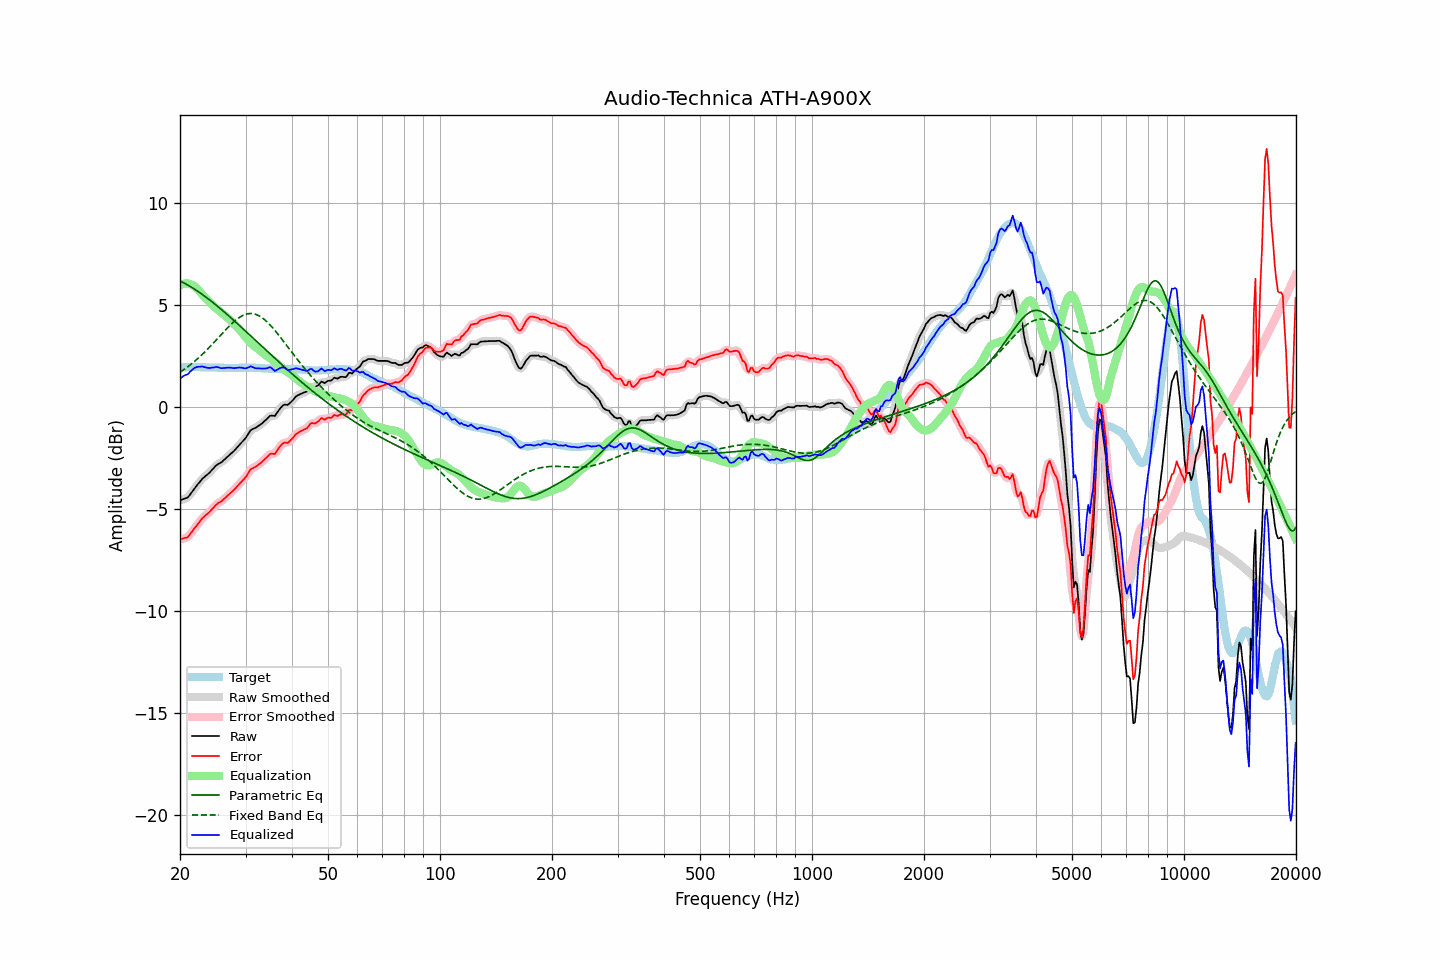

The file beside this chart, header and first rows:
frequency, raw, error, smoothed, error_smoothed, equalization, parametric_eq, fixed_band_eq, equalized_raw, equalized_smoothed, target
20.00, -4.58, -6.49, -4.57, -6.48, 5.95, 6.16, 1.69, 1.37, 1.38, 1.91
20.20, -4.55, -6.47, -4.56, -6.48, 5.99, 6.12, 1.75, 1.44, 1.43, 1.92
20.40, -4.52, -6.45, -4.54, -6.46, 6.02, 6.08, 1.80, 1.50, 1.48, 1.93
20.61, -4.49, -6.42, -4.50, -6.43, 6.04, 6.04, 1.85, 1.54, 1.53, 1.93
20.81, -4.47, -6.41, -4.47, -6.41, 6.04, 6.00, 1.91, 1.57, 1.57, 1.94
21.02, -4.43, -6.37, -4.41, -6.35, 6.04, 5.95, 1.97, 1.60, 1.62, 1.94
21.23, -4.32, -6.27, -4.33, -6.28, 6.02, 5.91, 2.03, 1.70, 1.69, 1.95
21.44, -4.22, -6.17, -4.22, -6.17, 5.99, 5.86, 2.09, 1.77, 1.77, 1.95
21.66, -4.11, -6.06, -4.11, -6.06, 5.95, 5.81, 2.16, 1.84, 1.84, 1.95
21.87, -4.00, -5.95, -4.00, -5.96, 5.90, 5.76, 2.22, 1.90, 1.90, 1.95
22.09, -3.90, -5.86, -3.90, -5.86, 5.84, 5.71, 2.29, 1.93, 1.93, 1.96
22.31, -3.80, -5.76, -3.80, -5.76, 5.76, 5.66, 2.36, 1.96, 1.96, 1.96
22.54, -3.71, -5.66, -3.70, -5.65, 5.67, 5.60, 2.43, 1.96, 1.97, 1.95
22.76, -3.61, -5.55, -3.61, -5.55, 5.58, 5.55, 2.50, 1.97, 1.97, 1.94
22.99, -3.51, -5.45, -3.52, -5.46, 5.49, 5.49, 2.58, 1.98, 1.97, 1.94
23.22, -3.45, -5.39, -3.45, -5.38, 5.40, 5.44, 2.65, 1.95, 1.95, 1.94
23.45, -3.38, -5.31, -3.38, -5.31, 5.31, 5.38, 2.73, 1.93, 1.93, 1.93
23.69, -3.32, -5.25, -3.32, -5.25, 5.23, 5.32, 2.81, 1.91, 1.91, 1.93
23.92, -3.25, -5.18, -3.25, -5.17, 5.15, 5.26, 2.89, 1.90, 1.91, 1.92
24.16, -3.17, -5.10, -3.17, -5.09, 5.08, 5.20, 2.97, 1.91, 1.91, 1.92
24.40, -3.08, -5.00, -3.08, -5.01, 5.00, 5.14, 3.05, 1.92, 1.92, 1.92
24.65, -3.00, -4.93, -3.00, -4.92, 4.93, 5.07, 3.14, 1.93, 1.93, 1.92
24.89, -2.91, -4.83, -2.91, -4.84, 4.86, 5.01, 3.22, 1.95, 1.94, 1.92
25.14, -2.84, -4.76, -2.85, -4.77, 4.79, 4.95, 3.31, 1.95, 1.94, 1.92
25.39, -2.79, -4.70, -2.79, -4.71, 4.72, 4.88, 3.40, 1.93, 1.93, 1.91
25.65, -2.75, -4.66, -2.75, -4.66, 4.65, 4.81, 3.48, 1.90, 1.91, 1.91
25.91, -2.70, -4.61, -2.70, -4.61, 4.59, 4.75, 3.57, 1.89, 1.90, 1.91
26.16, -2.63, -4.54, -2.63, -4.55, 4.53, 4.68, 3.65, 1.90, 1.89, 1.91
26.43, -2.56, -4.47, -2.56, -4.47, 4.47, 4.61, 3.74, 1.90, 1.90, 1.91
26.69, -2.49, -4.40, -2.49, -4.40, 4.40, 4.54, 3.82, 1.91, 1.91, 1.91
26.96, -2.41, -4.32, -2.41, -4.32, 4.33, 4.47, 3.90, 1.92, 1.92, 1.91
27.23, -2.34, -4.25, -2.34, -4.25, 4.26, 4.41, 3.98, 1.92, 1.92, 1.91
27.50, -2.27, -4.18, -2.28, -4.18, 4.18, 4.33, 4.06, 1.91, 1.91, 1.91
27.77, -2.21, -4.12, -2.21, -4.11, 4.10, 4.26, 4.13, 1.89, 1.90, 1.91
28.05, -2.13, -4.04, -2.13, -4.03, 4.03, 4.19, 4.20, 1.89, 1.90, 1.91
28.33, -2.04, -3.95, -2.04, -3.95, 3.95, 4.12, 4.26, 1.91, 1.90, 1.90
28.62, -1.95, -3.86, -1.95, -3.86, 3.87, 4.05, 4.32, 1.91, 1.92, 1.90
28.90, -1.86, -3.77, -1.86, -3.77, 3.78, 3.98, 4.38, 1.92, 1.92, 1.91
29.19, -1.77, -3.68, -1.77, -3.69, 3.69, 3.91, 4.43, 1.92, 1.92, 1.91
29.48, -1.69, -3.60, -1.69, -3.61, 3.59, 3.83, 4.47, 1.90, 1.90, 1.91
29.78, -1.60, -3.52, -1.60, -3.52, 3.49, 3.76, 4.50, 1.89, 1.89, 1.92
30.08, -1.51, -3.43, -1.50, -3.42, 3.39, 3.69, 4.53, 1.88, 1.89, 1.92
30.38, -1.38, -3.30, -1.38, -3.30, 3.30, 3.62, 4.55, 1.91, 1.92, 1.92
30.68, -1.26, -3.18, -1.26, -3.18, 3.21, 3.54, 4.56, 1.95, 1.95, 1.92
30.99, -1.14, -3.06, -1.16, -3.08, 3.13, 3.47, 4.57, 1.98, 1.96, 1.92
31.30, -1.10, -3.02, -1.10, -3.02, 3.05, 3.40, 4.56, 1.95, 1.95, 1.91
31.61, -1.06, -2.98, -1.06, -2.97, 2.98, 3.32, 4.55, 1.92, 1.92, 1.91
31.93, -1.03, -2.94, -1.02, -2.93, 2.92, 3.25, 4.53, 1.89, 1.89, 1.91
32.24, -0.98, -2.88, -0.98, -2.88, 2.86, 3.18, 4.50, 1.88, 1.88, 1.90
32.57, -0.92, -2.82, -0.93, -2.83, 2.81, 3.10, 4.46, 1.89, 1.88, 1.90
32.89, -0.87, -2.77, -0.87, -2.76, 2.75, 3.03, 4.42, 1.88, 1.88, 1.90
33.22, -0.81, -2.70, -0.81, -2.70, 2.68, 2.95, 4.37, 1.87, 1.87, 1.89
33.55, -0.74, -2.63, -0.74, -2.63, 2.61, 2.88, 4.31, 1.87, 1.87, 1.88
33.89, -0.67, -2.54, -0.67, -2.55, 2.55, 2.81, 4.24, 1.87, 1.87, 1.87
34.23, -0.60, -2.47, -0.59, -2.46, 2.49, 2.74, 4.17, 1.88, 1.89, 1.87
34.57, -0.52, -2.39, -0.52, -2.39, 2.43, 2.66, 4.09, 1.91, 1.92, 1.87
34.92, -0.44, -2.31, -0.46, -2.33, 2.38, 2.59, 4.01, 1.94, 1.92, 1.87
35.27, -0.43, -2.30, -0.45, -2.31, 2.33, 2.52, 3.93, 1.90, 1.88, 1.87
35.62, -0.44, -2.31, -0.44, -2.30, 2.27, 2.44, 3.84, 1.83, 1.83, 1.86
35.97, -0.45, -2.31, -0.41, -2.28, 2.20, 2.37, 3.74, 1.75, 1.79, 1.86
... 635 more rows
